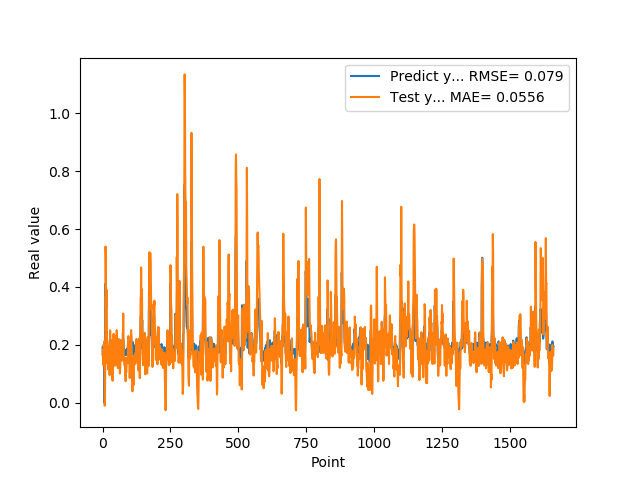

The file beside this chart, header and first rows:
1.905867606399999914e-01, 1.663584496134308810e-01
1.769561022520000082e-01, 1.809473635041861095e-01
1.810430586339999981e-01, 1.306773338182553312e-01
1.955727785830000398e-01, 1.325553547739377058e-01
1.954265981910000005e-01, 1.976390478346569668e-01
2.004670947789999880e-01, 2.021659453223611236e-01
2.029463946819999587e-01, 2.039404603816438455e-01
0.000000000000000000e+00, 2.128330974200377534e-01
1.862521618600000151e-01, -1.020809901101178349e-02
1.862153261900000301e-01, 2.471742049245753345e-02
4.038094580169999670e-01, 1.550681233754487853e-01
4.118085205549999461e-01, 5.395298895068405542e-01
3.743042349819999948e-01, 5.012456904366621169e-01
3.571429848669999685e-01, 3.679021508115717376e-01
2.572054266930000055e-01, 3.286310044659563889e-01
2.409307956699999753e-01, 3.900502543736916738e-01
2.253161966800000249e-01, 2.587961295921596960e-01
1.935185044999999937e-01, 1.850222880179262785e-01
1.787700653079999924e-01, 1.358500732654091825e-01
1.622045934200000150e-01, 1.604579080478176489e-01
1.761920750140000269e-01, 1.156862897319898970e-01
1.883655935530000325e-01, 1.401484010452495876e-01
1.861467957499999548e-01, 1.738024252549687232e-01
1.954913884399999968e-01, 1.653725992751560459e-01
1.954011768099999935e-01, 1.864745446711041921e-01
1.660518944260000185e-01, 1.981008801976876788e-01
1.907722949980000249e-01, 9.564612902987577880e-02
2.156041562559999625e-01, 1.539550751491193525e-01
1.898660957809999716e-01, 2.503879785539809277e-01
1.770474612709999895e-01, 1.570077069125860314e-01
2.001174986360000074e-01, 9.870115005917030893e-02
1.948629021640000125e-01, 2.160515157567568789e-01
1.922753006219999894e-01, 2.008882136531864593e-01
1.779100298880000042e-01, 1.751608715037664687e-01
1.810636967419999854e-01, 1.522572587002836708e-01
1.680064052340000114e-01, 1.448553138343528224e-01
1.635809391740000174e-01, 8.900406512487277211e-02
1.706920862200000111e-01, 7.617272828058714584e-02
1.916799396280000345e-01, 1.403030604886906785e-01
2.085516005749999957e-01, 1.456450569803988959e-01
2.058236002919999752e-01, 2.354173410424190149e-01
1.828240007160000513e-01, 2.383068229099703228e-01
1.857409924269999846e-01, 1.709763774770859390e-01
1.775099337099999841e-01, 1.529110286454594958e-01
1.752161234619999952e-01, 1.294505064916520176e-01
1.971126049759999999e-01, 1.275240919827783925e-01
1.845117062330000057e-01, 1.599632641170835312e-01
1.984785944219999987e-01, 1.545122571660265398e-01
2.143009155989999692e-01, 1.908209503259365725e-01
1.841159015890000139e-01, 2.311014398654045177e-01
2.104043960570000094e-01, 1.307115911456230295e-01
2.032361328599999739e-01, 1.803673721856562384e-01
2.088565975429999833e-01, 2.507629323897267448e-01
1.960448026660000231e-01, 2.450133074046156878e-01
1.900728046889999523e-01, 1.680298956380979203e-01
1.658952832220000062e-01, 1.419669778638610880e-01
1.872539073229999851e-01, 1.207858728732750936e-01
1.852532625200000171e-01, 1.194363298098883308e-01
1.799222826959999966e-01, 1.324705446200478420e-01
2.012764066460000223e-01, 1.486988233059563791e-01
1.978618204589999985e-01, 2.200525991842649520e-01
... 1,599 more rows
